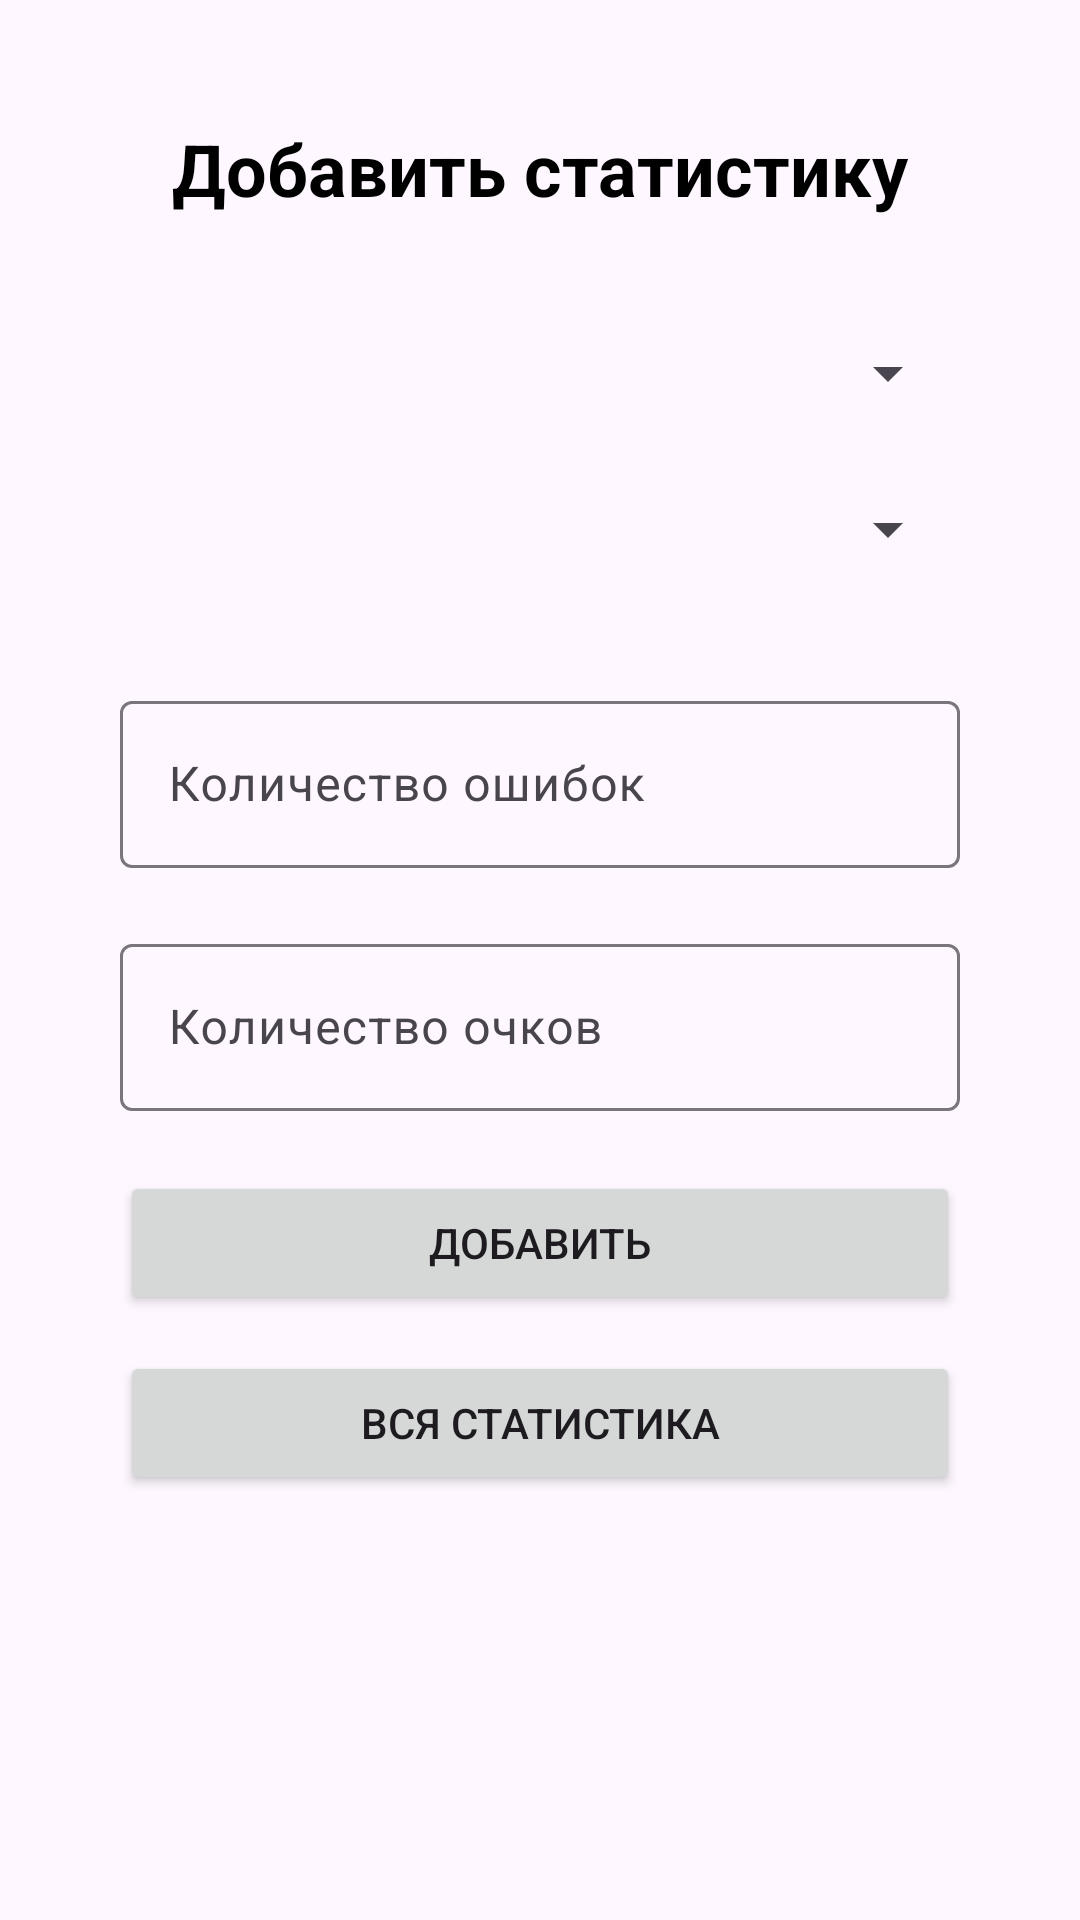

Layout XML and referenced resources for this Android screen:
<!-- AndroidManifest.xml: application theme Theme.Android7hw4 -->
<!-- res/layout/activity_main.xml -->
<?xml version="1.0" encoding="utf-8"?>
<LinearLayout xmlns:android="http://schemas.android.com/apk/res/android"
    xmlns:tools="http://schemas.android.com/tools"
    android:layout_width="match_parent"
    android:layout_height="match_parent"
    android:gravity="center_horizontal"
    android:orientation="vertical"
    tools:context=".main.MainActivity">

    <TextView
        android:id="@+id/tv_statistics"
        android:layout_width="wrap_content"
        android:layout_height="wrap_content"
        android:layout_marginTop="40dp"
        android:text="Добавить статистику"
        android:textColor="@color/black"
        android:textSize="24sp"
        android:textStyle="bold" />

    <Spinner
        android:id="@+id/spinner"
        android:layout_width="match_parent"
        android:layout_height="wrap_content"
        android:layout_marginHorizontal="40dp"
        android:layout_marginTop="40dp" />

    <Spinner
        android:id="@+id/difficulty_spinner"
        android:layout_width="match_parent"
        android:layout_height="wrap_content"
        android:layout_marginHorizontal="40dp"
        android:layout_marginTop="28dp" />

    <com.google.android.material.textfield.TextInputLayout
        android:layout_width="match_parent"
        android:layout_height="wrap_content"
        android:layout_marginHorizontal="40dp"
        android:layout_marginTop="40dp"
        android:hint="Количество ошибок">

        <com.google.android.material.textfield.TextInputEditText
            android:id="@+id/et_mistakes"
            android:layout_width="match_parent"
            android:layout_height="match_parent"
            android:inputType="number" />

    </com.google.android.material.textfield.TextInputLayout>

    <com.google.android.material.textfield.TextInputLayout
        android:layout_width="match_parent"
        android:layout_height="wrap_content"
        android:layout_marginHorizontal="40dp"
        android:layout_marginTop="20dp"
        android:hint="Количество очков">

        <com.google.android.material.textfield.TextInputEditText
            android:id="@+id/et_point"
            android:layout_width="match_parent"
            android:layout_height="match_parent"
            android:inputType="number" />

    </com.google.android.material.textfield.TextInputLayout>

    <Button
        android:id="@+id/btn_add"
        android:layout_width="match_parent"
        android:layout_marginHorizontal="40dp"
        android:layout_height="wrap_content"
        android:layout_marginTop="20dp"
        android:text="Добавить" />

    <Button
        android:id="@+id/btn_statistics"
        android:layout_width="match_parent"
        android:layout_marginHorizontal="40dp"
        android:layout_height="wrap_content"
        android:layout_marginTop="12dp"
        android:text="Вся статистика" />
</LinearLayout>
<!-- resources referenced by this layout -->
<resources>
  <style name="Theme.Android7hw4" parent="Base.Theme.Android7hw4" />
  <style name="Base.Theme.Android7hw4" parent="Theme.Material3.DayNight.NoActionBar">
          
          
      </style>
  <!-- not gathered from this repository: default colours our renderer supplied (Android Studio template values) -->
  <color name="black">#FF000000</color>
</resources>
